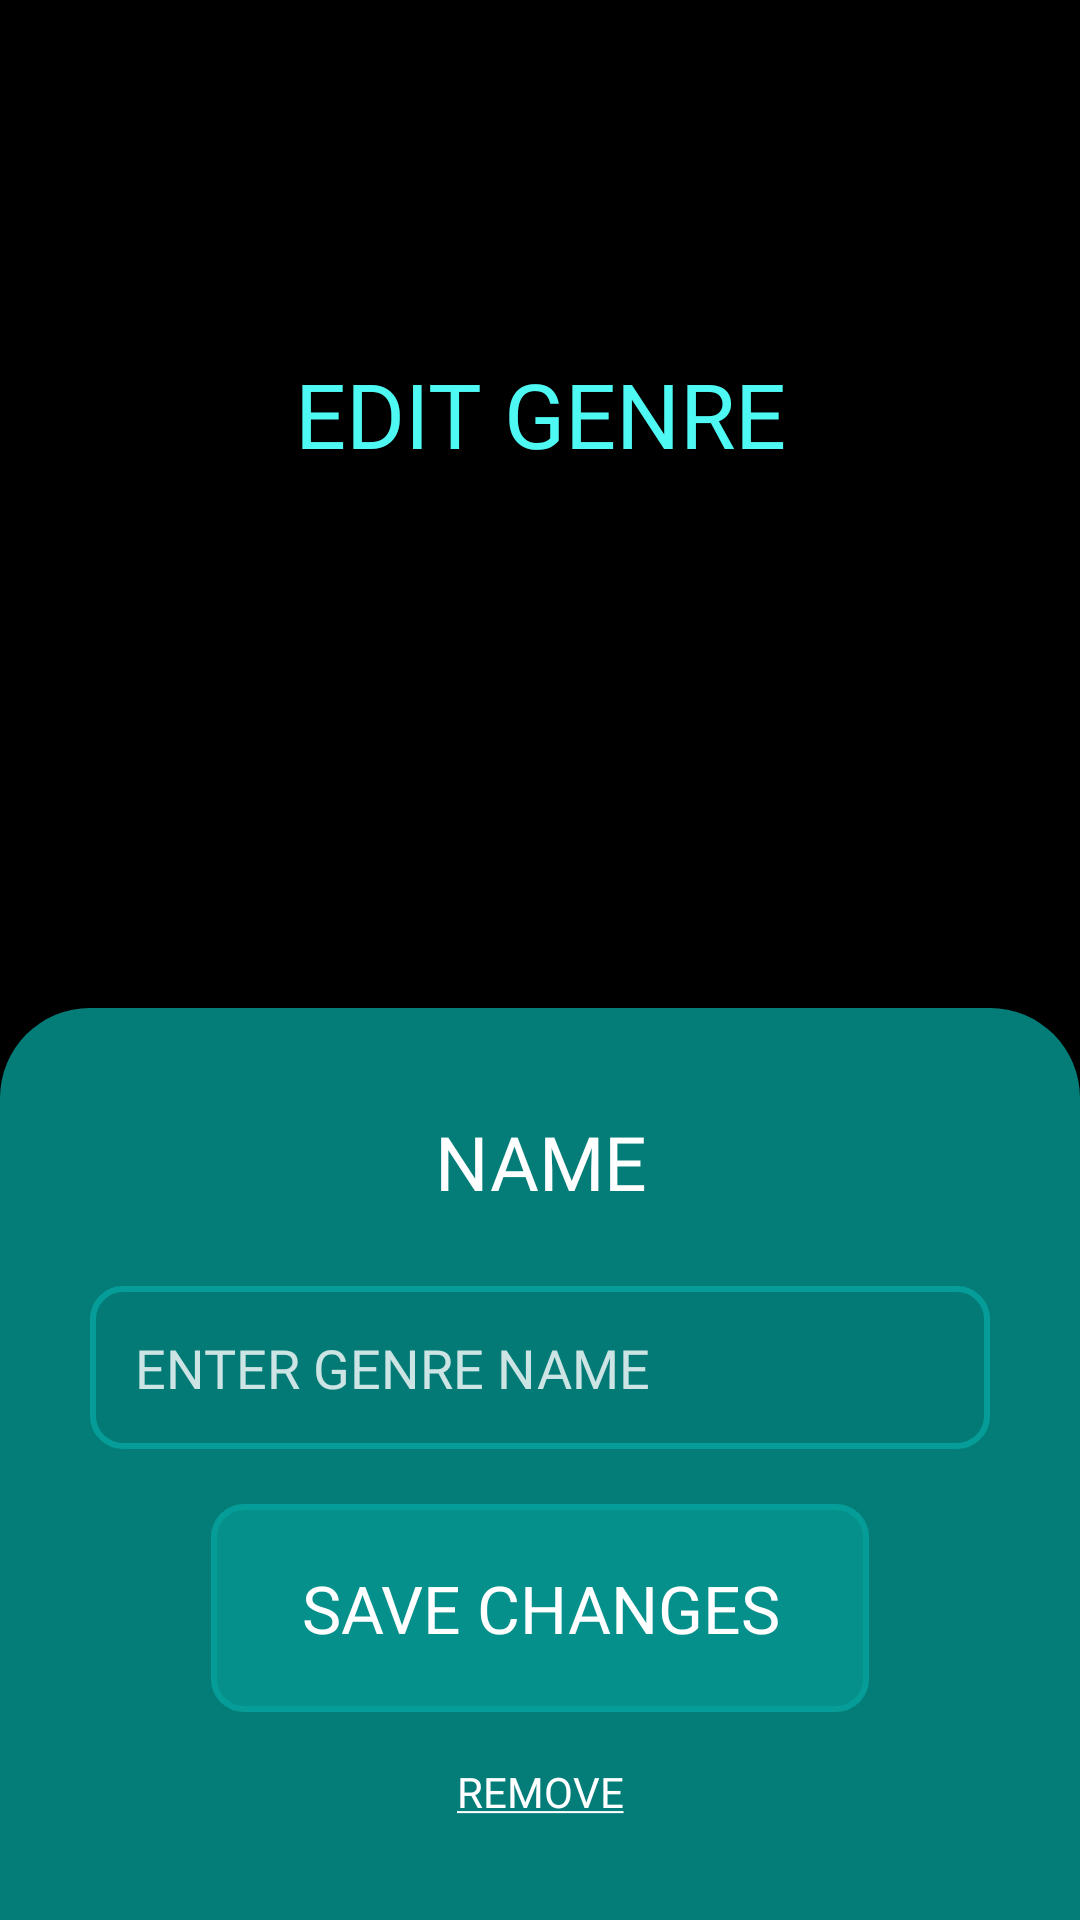

This screen was rendered from an Android layout file. Write that file and the resources it references.
<!-- AndroidManifest.xml: application theme Theme.Playlister -->
<!-- res/layout/activity_edit_genre.xml -->
<?xml version="1.0" encoding="utf-8"?>
<LinearLayout xmlns:android="http://schemas.android.com/apk/res/android"
    xmlns:app="http://schemas.android.com/apk/res-auto"
    xmlns:tools="http://schemas.android.com/tools"
    android:layout_width="match_parent"
    android:layout_height="match_parent"
    android:background="#000000"
    android:gravity="bottom"
    android:orientation="vertical"
    tools:context=".MainActivity">

    <TextView
        android:padding="10dp"
        android:layout_width="match_parent"
        android:layout_height="0dp"
        android:layout_marginTop="100dp"
        android:layout_marginBottom="160dp"
        android:layout_weight="0.5"
        android:fontFamily="@font/montserrat_medium"
        android:gravity="center"
        android:textAlignment="center"
        android:textColor="@color/vivid_text_primary"
        android:textSize="30sp"
        android:text="@string/genre_edit" />

    <LinearLayout
        android:id="@+id/nav"
        android:layout_width="match_parent"
        android:layout_height="0dp"
        android:layout_weight="2"
        android:background="@drawable/nav"
        android:orientation="vertical">

        <Space
            android:layout_width="0dp"
            android:layout_height="1dp"
            android:layout_weight="1"/>

        <TextView
            android:layout_width="match_parent"
            android:layout_height="wrap_content"
            android:layout_margin="10dp"
            android:fontFamily="@font/montserrat_medium"
            android:text="@string/artist_add_name_hint"
            android:textAlignment="center"
            android:textColor="#FFF"
            android:textSize="25sp" />

        <Space
            android:layout_width="0dp"
            android:layout_height="1dp"
            android:layout_weight="1"/>

        <EditText
            android:id="@+id/editGenreName"
            style="@style/formField"
            android:layout_width="match_parent"
            android:layout_height="wrap_content"
            android:autofillHints=""
            android:hint="@string/genre_edit_name_hint"
            android:inputType="textPersonName"
            android:textAppearance="@style/formField" />

        <Space
            android:layout_width="0dp"
            android:layout_height="1dp"
            android:layout_weight="1"/>


        <LinearLayout
            android:layout_width="match_parent"
            android:layout_height="wrap_content"
            android:layout_weight="2"
            android:gravity="center"
            android:orientation="vertical">

            <Button
                android:id="@+id/editGenreButton"
                style="@style/actionButton"
                android:layout_width="wrap_content"
                android:layout_height="wrap_content"
                android:text="@string/genre_edit_button" />

            <Space
                android:layout_width="wrap_content"
                android:layout_height="12dp"></Space>

            <TextView
                android:id="@+id/edit_genre_remove"
                android:layout_width="match_parent"
                android:layout_height="wrap_content"
                android:text="@string/genre_edit_remove"
                android:layout_margin="5dp"
                android:textAlignment="center"
                android:textAppearance="@style/formLink" />
        </LinearLayout>

        <Space
            android:layout_width="0dp"
            android:layout_height="1dp"
            android:layout_weight="1"/>

    </LinearLayout>

</LinearLayout>
<!-- resources referenced by this layout -->
<resources>
  <color name="vivid_text_primary">#FF4EF9F3</color>
  <!-- drawable nav (drawable) -->
  <?xml version="1.0" encoding="utf-8"?>
  <shape
      xmlns:android="http://schemas.android.com/apk/res/android"
      android:shape="rectangle">
  
      <solid android:color="@color/nav_color" />
  
      <padding
          android:top="20dp"
          android:left="20dp"
          android:bottom="20dp"
          android:right="20dp"
          />
  
      <corners
          android:topLeftRadius="30dp"
          android:topRightRadius="30dp"
          />
  </shape>
  <string name="artist_add_name_hint">NAME</string>
  <string name="genre_edit">EDIT GENRE</string>
  <string name="genre_edit_button">SAVE CHANGES</string>
  <string name="genre_edit_name_hint">ENTER GENRE NAME</string>
  <string name="genre_edit_remove"><u>REMOVE</u></string>
  <style name="formField">
          <item name="android:padding">15dp</item>
          <item name="android:layout_margin">10dp</item>
          <item name="android:background">@drawable/form_field</item>
          <item name="android:textColor">@color/form_field_text</item>
          <item name="android:fontFamily">@font/montserrat_medium</item>
          <item name="android:textColorHint">@color/form_field_hint</item>
          <item name="android:textSize">18sp</item>
      </style>
  <style name="formLink">
          <item name="android:textColor">@color/form_field_text</item>
          <item name="android:fontFamily">@font/montserrat_semibold</item>
          <item name="android:textSize">14sp</item>
      </style>
  <style name="Theme.Playlister" parent="Theme.MaterialComponents.DayNight.NoActionBar">
          
          <item name="colorPrimary">@color/primary</item>
          <item name="colorPrimaryVariant">@color/nav_color</item>
          <item name="colorOnPrimary">@color/black</item>
          
          <item name="android:statusBarColor" tools:targetApi="l">?attr/colorOnPrimary</item>
          
          
          <item name="android:navigationBarColor">@color/bottom_nav_color</item>
          
      </style>
  <color name="nav_color">#CC069D98</color>
  <color name="form_field_text">#FFFFFF</color>
  <!-- drawable action_button (drawable) -->
  <?xml version="1.0" encoding="utf-8"?>
  <shape
      xmlns:android="http://schemas.android.com/apk/res/android"
      android:shape="rectangle">
  
      <solid android:color="@color/action_button_background" />
  
  
      <padding
          android:top="20dp"
          android:left="20dp"
          android:bottom="20dp"
          android:right="20dp"
          />
  
      <stroke android:width="2dp" android:color="@color/form_field_stroke" />
  
      <corners
          android:radius="10dp"
          />
  </shape>
  <!-- drawable form_field (drawable) -->
  <?xml version="1.0" encoding="utf-8"?>
  <shape
      xmlns:android="http://schemas.android.com/apk/res/android"
      android:shape="rectangle">
  
      <solid android:color="@color/form_field_background" />
  
      <padding
          android:top="20dp"
          android:left="20dp"
          android:bottom="20dp"
          android:right="20dp"
          />
  
      <stroke android:width="2dp" android:color="@color/form_field_stroke" />
  
      <corners
          android:radius="10dp"
          />
  </shape>
  <color name="form_field_hint">#CCFFFFFF</color>
  <color name="primary">#069D98</color>
  <color name="black">#FF000000</color>
  <color name="bottom_nav_color">#FF057e7a</color>
  <color name="action_button_background">#99069D98</color>
  <color name="form_field_stroke">#069D98</color>
  <color name="form_field_background">#1A04625F</color>
</resources>
